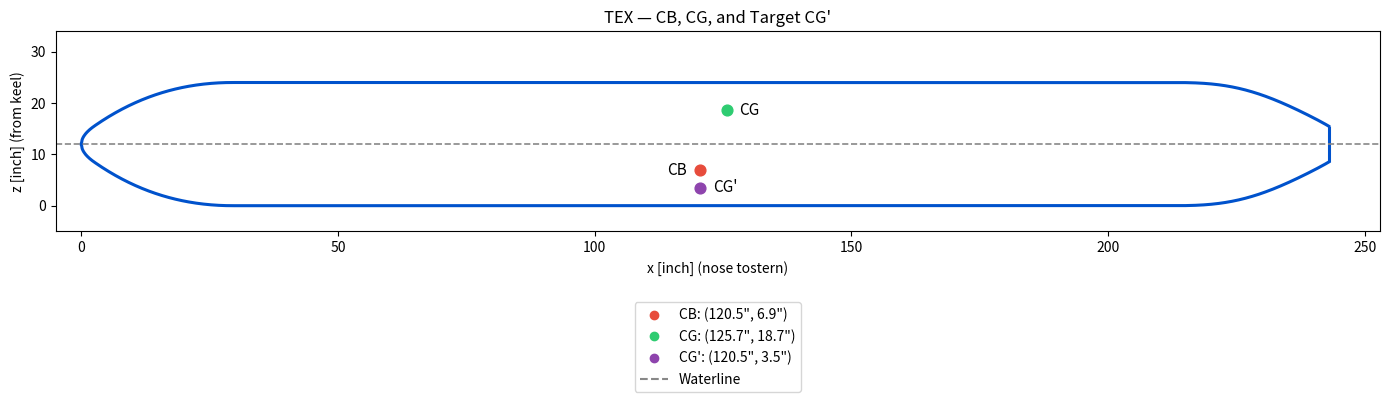

Source code (Python):
import numpy as np
import math
import matplotlib.pyplot as plt
from dataclasses import dataclass, field

# =====================================================================
#  HULL GEOMETRY
# =====================================================================

@dataclass(frozen=True)
class HullDims:
    R: float = 12.0
    Lf: float = 29.5
    Lc: float = 182.0
    Lb: float = 31.5
    r_tip: float = 3.5

    @property
    def x_front_end(self): return self.Lf
    @property
    def x_cyl_end(self):   return self.Lf + self.Lc
    @property
    def x_back_end(self):  return self.Lf + self.Lc + self.Lb

def smooth_cos_01(t):
    t = min(1, max(0, t))
    return 0.5 - 0.5 * math.cos(math.pi * t)

SMOOTH_LEN_FRONT = 27.0

def r_front(x, p: HullDims):
    Ls = min(SMOOTH_LEN_FRONT, p.Lf)
    x0 = p.Lf - Ls
    if x <= 0: return 0
    if x >= p.Lf: return p.R

    r_par = p.R * math.sqrt(x / p.Lf)
    if x < x0: return r_par

    r0 = p.R * math.sqrt(x0 / p.Lf)
    drdx0 = p.R / (2 * math.sqrt(max(1e-12, p.Lf * x0)))
    t = (x - x0) / Ls

    h00 = 2*t**3 - 3*t**2 + 1
    h10 = t**3 - 2*t**2 + t
    h01 = -2*t**3 + 3*t**2

    return h00*r0 + h10*(Ls*drdx0) + h01*p.R

def r_back(x, p: HullDims):
    xi = x - p.x_cyl_end
    if xi <= 0: return p.R
    if xi >= p.Lb: return p.r_tip

    a = p.Lb / (1 - (p.r_tip/p.R)**2)
    r_par = p.R * math.sqrt(max(0, 1 - xi/a))
    s = smooth_cos_01(xi / p.Lb)
    return p.R - s*(p.R - r_par)

def r_cyl(x, p): return p.R

def r_hull(x, p):
    if x <= p.x_front_end: return r_front(x, p)
    if x <= p.x_cyl_end:   return r_cyl(x, p)
    if x <= p.x_back_end:  return r_back(x, p)
    return 0

# =====================================================================
#  CENTER OF BUOYANCY (CB)
# =====================================================================

def seg_area_in2(d, R):
    d = max(0, min(d, 2*R))
    if d <= 0: return 0
    if d >= 2*R: return math.pi*R*R
    u = (R - d)/R
    return R*R*math.acos(u) - (R-d)*math.sqrt(max(0, 2*R*d - d*d))

def seg_theta(d, R):
    return 2*math.acos((R-d)/R)

def seg_centroid_below_WL_in(d, R):
    if d <= 0: return 0
    if d >= 2*R: return R
    t = seg_theta(d, R)
    denom = t - math.sin(t)
    return (4*R*(math.sin(t/2)**3)) / (3*denom)

@dataclass
class Inputs:
    R_out_in: float = 12.0
    L_front_in: float = 29.5
    L_cyl_in: float = 182.0
    L_back_in: float = 31.5
    draft_in: float = 12.0
    gamma: float = 62.4

def compute_cb_surface(inp: Inputs):
    p = HullDims()
    ybar = seg_centroid_below_WL_in(inp.draft_in, inp.R_out_in)
    CBx = p.Lf + p.Lc / 2
    z_CB = inp.draft_in - ybar
    return {
        "draft_used_in": inp.draft_in,
        "CBx_in": CBx,
        "z_CB_from_bottom_in": z_CB
    }

# =====================================================================
#  CENTER OF GRAVITY (CG)
# =====================================================================

in_to_ft = 1/12

@dataclass
class CGSystem:
    p: HullDims
    t_wall_in: float = 0.25
    points: list = field(default_factory=list)
    W_sum: float = 0
    Mx_sum: float = 0
    Mz_sum: float = 0

    def add_point(self, name, W, x, z):
        self.points.append((name, W, x, z))
        self.W_sum += W
        self.Mx_sum += W*x
        self.Mz_sum += W*z

    def add_hull_shell(self, density):
        x = np.linspace(0, self.p.x_back_end, 4000)
        r = np.array([r_hull(xi, self.p) for xi in x])

        z = r  # hull surface measured from keel

        dV = 2*np.pi*(r*in_to_ft)*(self.t_wall_in*in_to_ft)*(x[1]-x[0])*in_to_ft
        dW = dV * density

        xcg = np.average(x, weights=dW)
        zcg = np.average(z - 0.5*self.t_wall_in, weights=dW)

        self.add_point("HullShell", np.sum(dW), xcg, zcg)

    def cg(self):
        return {
            "x_in": self.Mx_sum / self.W_sum,
            "z_in": self.Mz_sum / self.W_sum
        }

# =====================================================================
#  ONE PLOT — CB + CG + CG'
# =====================================================================

def plot_hull_with_cb_and_cg(inp: Inputs, r_cb, cg_sys: CGSystem):

    p = cg_sys.p

    x = np.linspace(0, p.x_back_end, 1500)
    r = np.array([r_hull(xi, p) for xi in x])

    x = np.append(x, p.x_back_end)
    r = np.append(r, r_hull(p.x_back_end, p))

    r_top = r + p.R
    r_bot = -r + p.R

    plt.figure(figsize=(14, 6))

    plt.plot(x, r_top, color="#0052CC", lw=2.2)
    plt.plot(x, r_bot, color="#0052CC", lw=2.2)
    plt.vlines(p.x_back_end, r_bot[-1], r_top[-1], color="#0052CC", lw=2.2)

    y_wl = inp.draft_in
    plt.axhline(y_wl, color="#888", ls="--", lw=1.2)

    # Existing CB + CG
    x_cb = r_cb["CBx_in"]
    z_cb = r_cb["z_CB_from_bottom_in"]

    cg = cg_sys.cg()
    x_cg = cg["x_in"]
    z_cg = cg["z_in"]

    plt.scatter([x_cb], [z_cb], s=60, color="#E74C3C")
    plt.scatter([x_cg], [z_cg], s=60, color="#2ECC71")

    plt.text(x_cb - 2.5, z_cb, "CB", ha='right', va='center', fontsize=11)
    plt.text(x_cg + 2.5, z_cg, "CG", ha='left', va='center', fontsize=11)

    # ==========================================
    # CG' EXACTLY inline with CB at z = 3.5"
    # ==========================================
    x_newcg = x_cb
    z_newcg = 3.5

    plt.scatter([x_newcg], [z_newcg], s=60, color="#8E44AD")
    plt.text(x_newcg + 2.5, z_newcg, "CG'", ha='left', va='center', fontsize=11)

    # Legend
    cb_label = f'CB: ({x_cb:.1f}", {z_cb:.1f}")'
    cg_label = f'CG: ({x_cg:.1f}", {z_cg:.1f}")'
    cg_new_label = f'CG\': ({x_newcg:.1f}", {z_newcg:.1f}")'

    plt.legend(
        [
            plt.Line2D([], [], marker="o", color="#E74C3C", linestyle=""),
            plt.Line2D([], [], marker="o", color="#2ECC71", linestyle=""),
            plt.Line2D([], [], marker="o", color="#8E44AD", linestyle=""),
            plt.Line2D([], [], color="#888", linestyle="--")
        ],
        [
            cb_label,
            cg_label,
            cg_new_label,
            "Waterline"
        ],
        loc='upper center',
        bbox_to_anchor=(0.5, -0.32),
        ncol=1
    )

    plt.xlim(-5, p.x_back_end + 10)
    plt.ylim(-5, 2*p.R + 10)

    plt.xlabel("x [inch] (nose tostern)")
    plt.ylabel("z [inch] (from keel)")
    plt.title("TEX — CB, CG, and Target CG'")
    plt.grid(False)
    plt.gca().set_aspect('equal', 'box')

    plt.tight_layout(rect=[0, 0.12, 1, 1])
    plt.show()

# =====================================================================
# MAIN
# =====================================================================

if __name__ == "__main__":
    p = HullDims()

    cg = CGSystem(p=p, t_wall_in=0.25)
    cg.add_hull_shell(170.0)
    cg.add_point("Motor", 145.0, p.Lf + 103.5, 24.0)
    cg.add_point("Conning Tower", 40.0, p.Lf + 103.5, 42.0)
    cg.add_point("Electronics", 20.0, p.Lf + 103.5, 85.5)

    inp = Inputs(draft_in=12)
    r_cb = compute_cb_surface(inp)

    plot_hull_with_cb_and_cg(inp, r_cb, cg)
